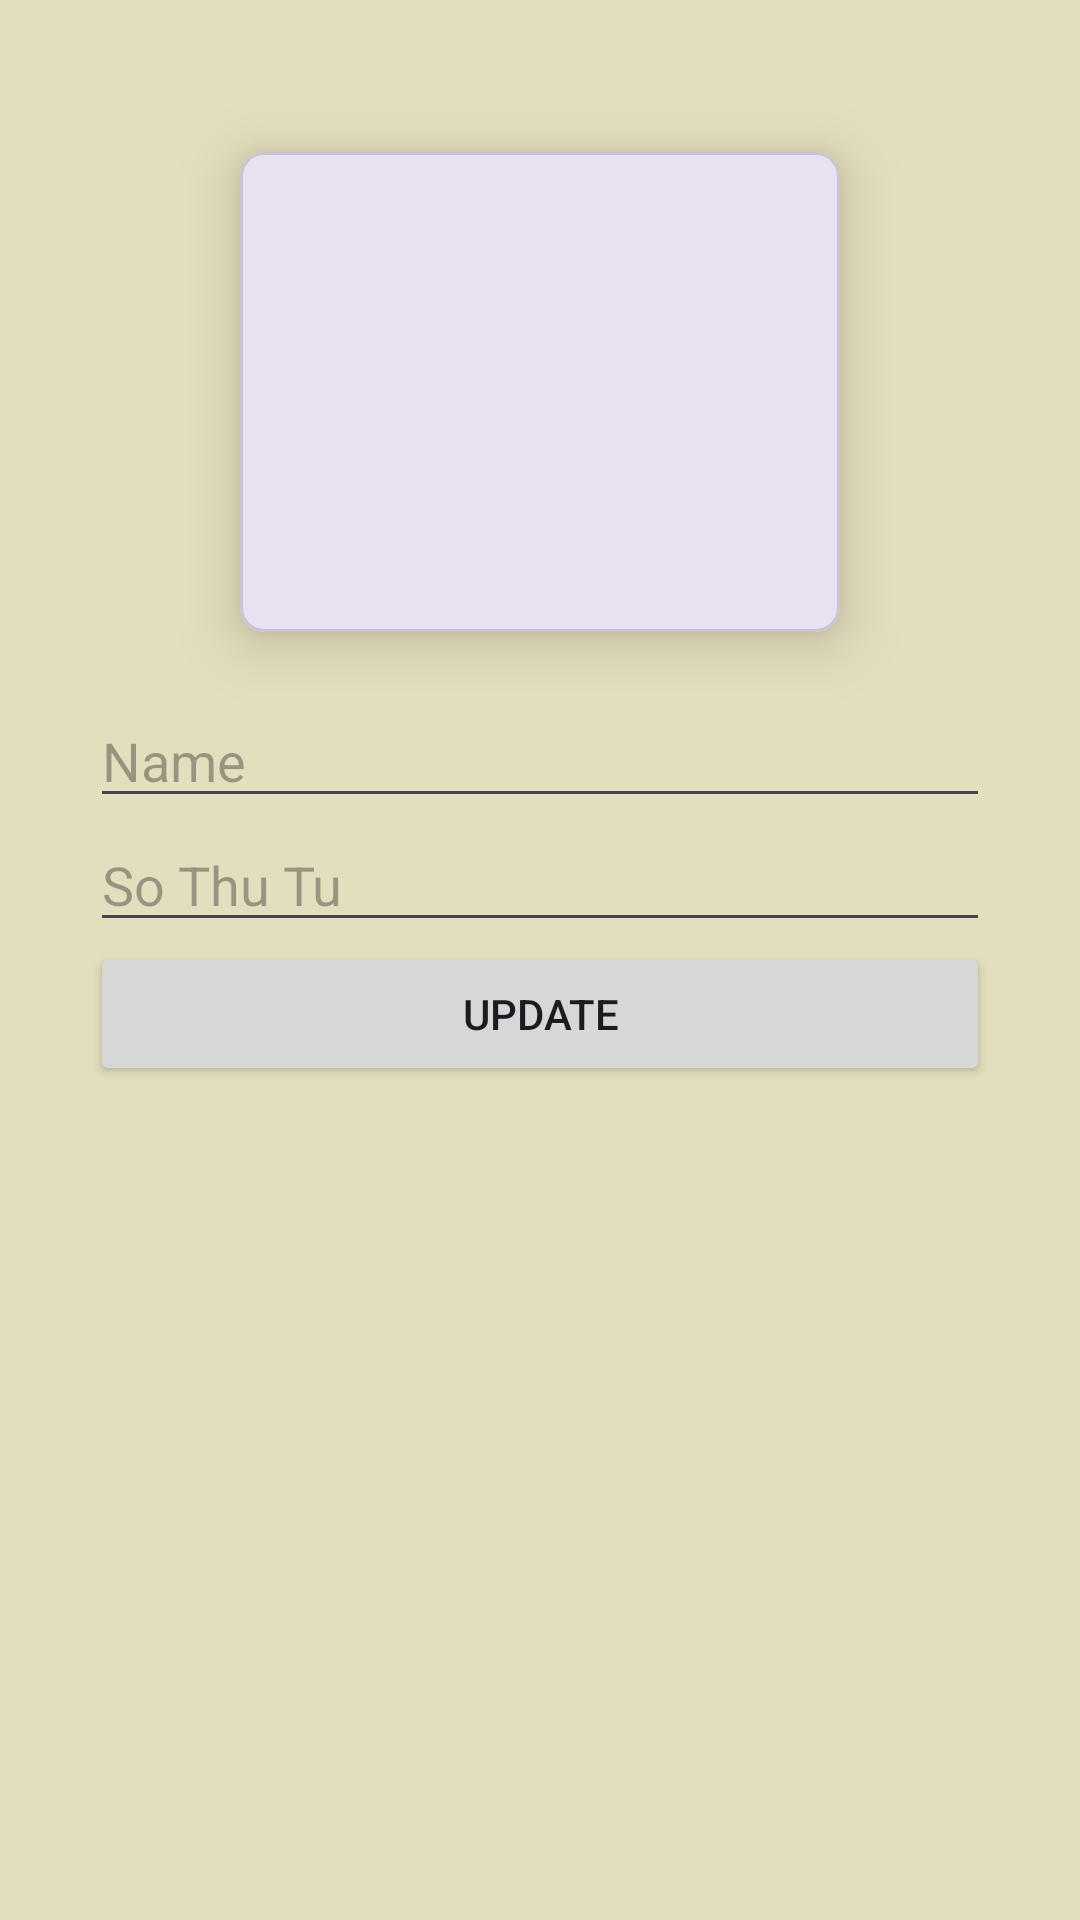

Produce the Android XML layout that renders to this screen, including the resource entries it uses.
<!-- AndroidManifest.xml: application theme Theme.Project13_Allfirebase -->
<!-- res/layout/activity_update.xml -->
<?xml version="1.0" encoding="utf-8"?>
<LinearLayout xmlns:android="http://schemas.android.com/apk/res/android"
    xmlns:app="http://schemas.android.com/apk/res-auto"
    xmlns:tools="http://schemas.android.com/tools"
    android:id="@+id/main"
    android:layout_width="match_parent"
    android:layout_height="match_parent"
    android:orientation="vertical"
    tools:context=".UpdateActivity"
    android:padding="30dp"
    android:background="#E3DFBE">

    <com.google.android.material.card.MaterialCardView xmlns:android="http://schemas.android.com/apk/res/android"
        xmlns:app="http://schemas.android.com/apk/res-auto"
        android:layout_width="wrap_content"
        android:layout_height="wrap_content"
        android:layout_gravity="center"
        app:cardCornerRadius="8dp"
        app:cardElevation="12dp"
        app:cardUseCompatPadding="true">

    <ImageView
        android:id="@+id/imgUpdate"
        android:layout_width="200dp"
        android:layout_height="160dp"
        android:layout_gravity="center"
        android:scaleType="centerCrop" />
    </com.google.android.material.card.MaterialCardView>
    <EditText
        android:id="@+id/edtUpdateName"
        android:layout_width="match_parent"
        android:layout_height="wrap_content"
        android:ems="10"
        android:inputType="text"
        android:hint="Name" />

    <EditText
        android:id="@+id/edtUpdateStt"
        android:layout_width="match_parent"
        android:layout_height="wrap_content"
        android:ems="10"
        android:inputType="text"
        android:hint="So Thu Tu" />

    <Button
        android:id="@+id/btnUpdate"
        android:layout_width="match_parent"
        android:layout_height="wrap_content"
        android:text="Update" />
</LinearLayout>
<!-- resources referenced by this layout -->
<resources>
  <style name="Theme.Project13_Allfirebase" parent="Base.Theme.Project13_Allfirebase" />
  <style name="Base.Theme.Project13_Allfirebase" parent="Theme.Material3.DayNight.NoActionBar">
          
          
      </style>
</resources>
